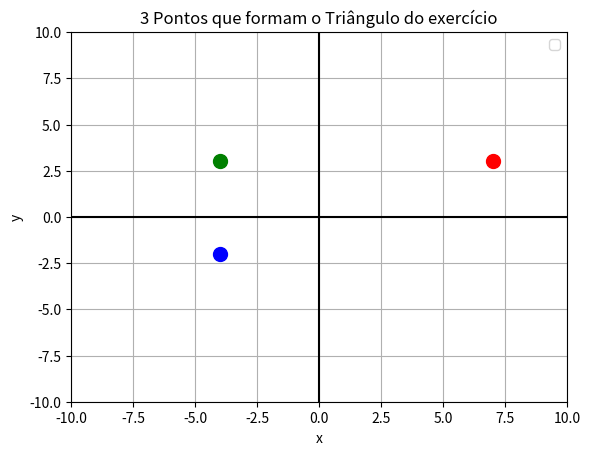

Here is the Python script that generated this plot:
import matplotlib.pyplot as plt
import sympy as sp

# Definindo as variáveis da fórmula
x1, y1 = sp.symbols('x1 y1')
x2, y2 = sp.symbols('x2 y2')

# Fórmula da distância euclidiana
distancia = sp.sqrt((x2 - x1)**2 + (y2 - y1)**2)

# Exemplo EEAR:
# O triângulo de vértices A(7,3), B(-4,3) e C(-4,-2) e:
#   a) Escaleno
#   b) Isósceles
#   c) Equiângulo
#   d) Obstusângulo

T1 = (7,3)
T2 = (-4,3)
T3 = (-4,-2)

print(f"Distância T1 para T2: {distancia.subs({x1: T1[0], y1: T1[1], x2: T2[0], y2: T2[1]}).evalf()}")
print(f"Distância T1 para T3: {distancia.subs({x1: T1[0], y1: T1[1], x2: T3[0], y2: T3[1]}).evalf()}")
print(f"Distância T2 para T3: {distancia.subs({x1: T2[0], y1: T2[1], x2: T3[0], y2: T3[1]}).evalf()}")

# os lados são diferentes, logo é a Letra A (Escaleno)

## Gráfico dos 3 pontos que formam o triângulo acima

# Criar a figura e os eixos
fig, ax = plt.subplots()

ax.scatter(T1[0], T1[1], color='red', s=100) 
ax.scatter(T2[0], T2[1], color='green', s=100) 
ax.scatter(T3[0], T3[1], color='blue', s=100) 

# Configurar o plano cartesiano
ax.axhline(y=0, color='k')  # Eixo x
ax.axvline(x=0, color='k')  # Eixo y
ax.grid(True, which='both')

# Adicionar título e legendas
plt.title('3 Pontos que formam o Triângulo do exercício')
plt.xlabel('x')
plt.ylabel('y')
plt.legend()
plt.grid(True)

# Definir os limites dos eixos
ax.set_xlim([-10, 10])
ax.set_ylim([-10, 10])

plt.show()
